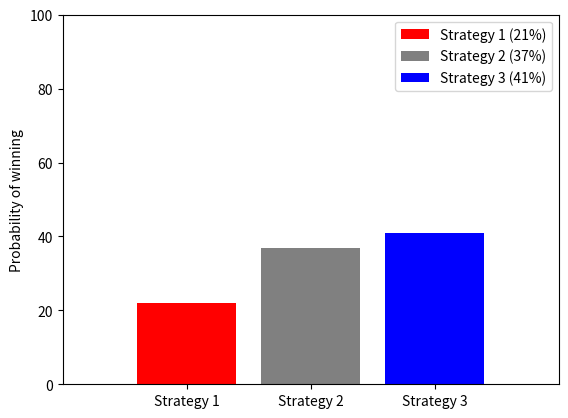

Write the Python code that produced this figure.
# student_number1: 0993055 first_name1: Danny last_name1: Kariman
# student_number2: 0968731 first_name2: Ali last_name2: Sahar



import random
import matplotlib.pyplot as plt

#Players rolling per strat
def strat1():
    totalScore = 0
    while totalScore < 12:
        i = random.randint(0,6)
        if i == 1:
            return 0
        totalScore += i
    return totalScore

def strat2():
    totalScore = 0
    while totalScore < 33:
        i = random.randint(0,6)
        if i == 1:
            return 0
        totalScore += i
    return totalScore

def strat3(x):
    totalScore = 0
    while totalScore < x:
        i = random.randint(0,6)
        if i == 1:
            return 0
        totalScore += i
    return totalScore


#This function helps run the simulation of the Greedy Pig Game
def GameSim(x):
    total = [0,0,0]

    while total[0] < 100 and total[1] < 100 and total[2] < 100:
        total[0] += strat1()
        total[1] += strat2()
        total[2] += strat3(x)

    return total.index(max(total)) + 1

#Runs the sim with strats calculated
def RunSim(rolls, s, showgraph = False):
    strat1 = 0
    strat2 = 0
    strat3 = 0

    for _ in range(rolls):
        winner = GameSim(s)
        if winner == 1:
            strat1 += 1
        elif winner == 2:
            strat2 += 1
        elif winner == 3:
            strat3 += 1
    res = [strat1 / rolls * 100 , strat2 / rolls * 100 , strat3 / rolls * 100]
    res1 = strat1 / rolls * 100
    res2 = strat2 / rolls * 100
    res3 = strat3 / rolls * 100
    if showgraph:
        x = ['Strategy 1', 'Strategy 2', 'Strategy 3']
        bar1 = plt.bar(x[0], res1, color = 'red')
        bar2 = plt.bar(x[1], res2, color = 'grey')
        bar3 = plt.bar(x[2], res3, color = 'blue')
        plt.ylabel('Probability of winning')
        plt.legend([bar1, bar2, bar3], ['Strategy 1 (' + str(int(res1)) + '%)', 'Strategy 2 (' + str(int(res2)) + '%)' , 'Strategy 3 (' + str(int(res3)) + '%)' ])
        plt.axis([-1,3,0,100])
                                
        plt.show()
    return res

#Calculating strat3 chances
def calc3():
    probability = []
    print('Calculating the ideal strategy..')
    
    for i in range(1, 151):
        strat3win = RunSim(1000, i)[2]
        probability.append(strat3win)

    return probability.index(max(probability)) + 1


s = calc3()
print('Strategy 3 = ' + str(s))
print(RunSim(10000, s, showgraph=True))
